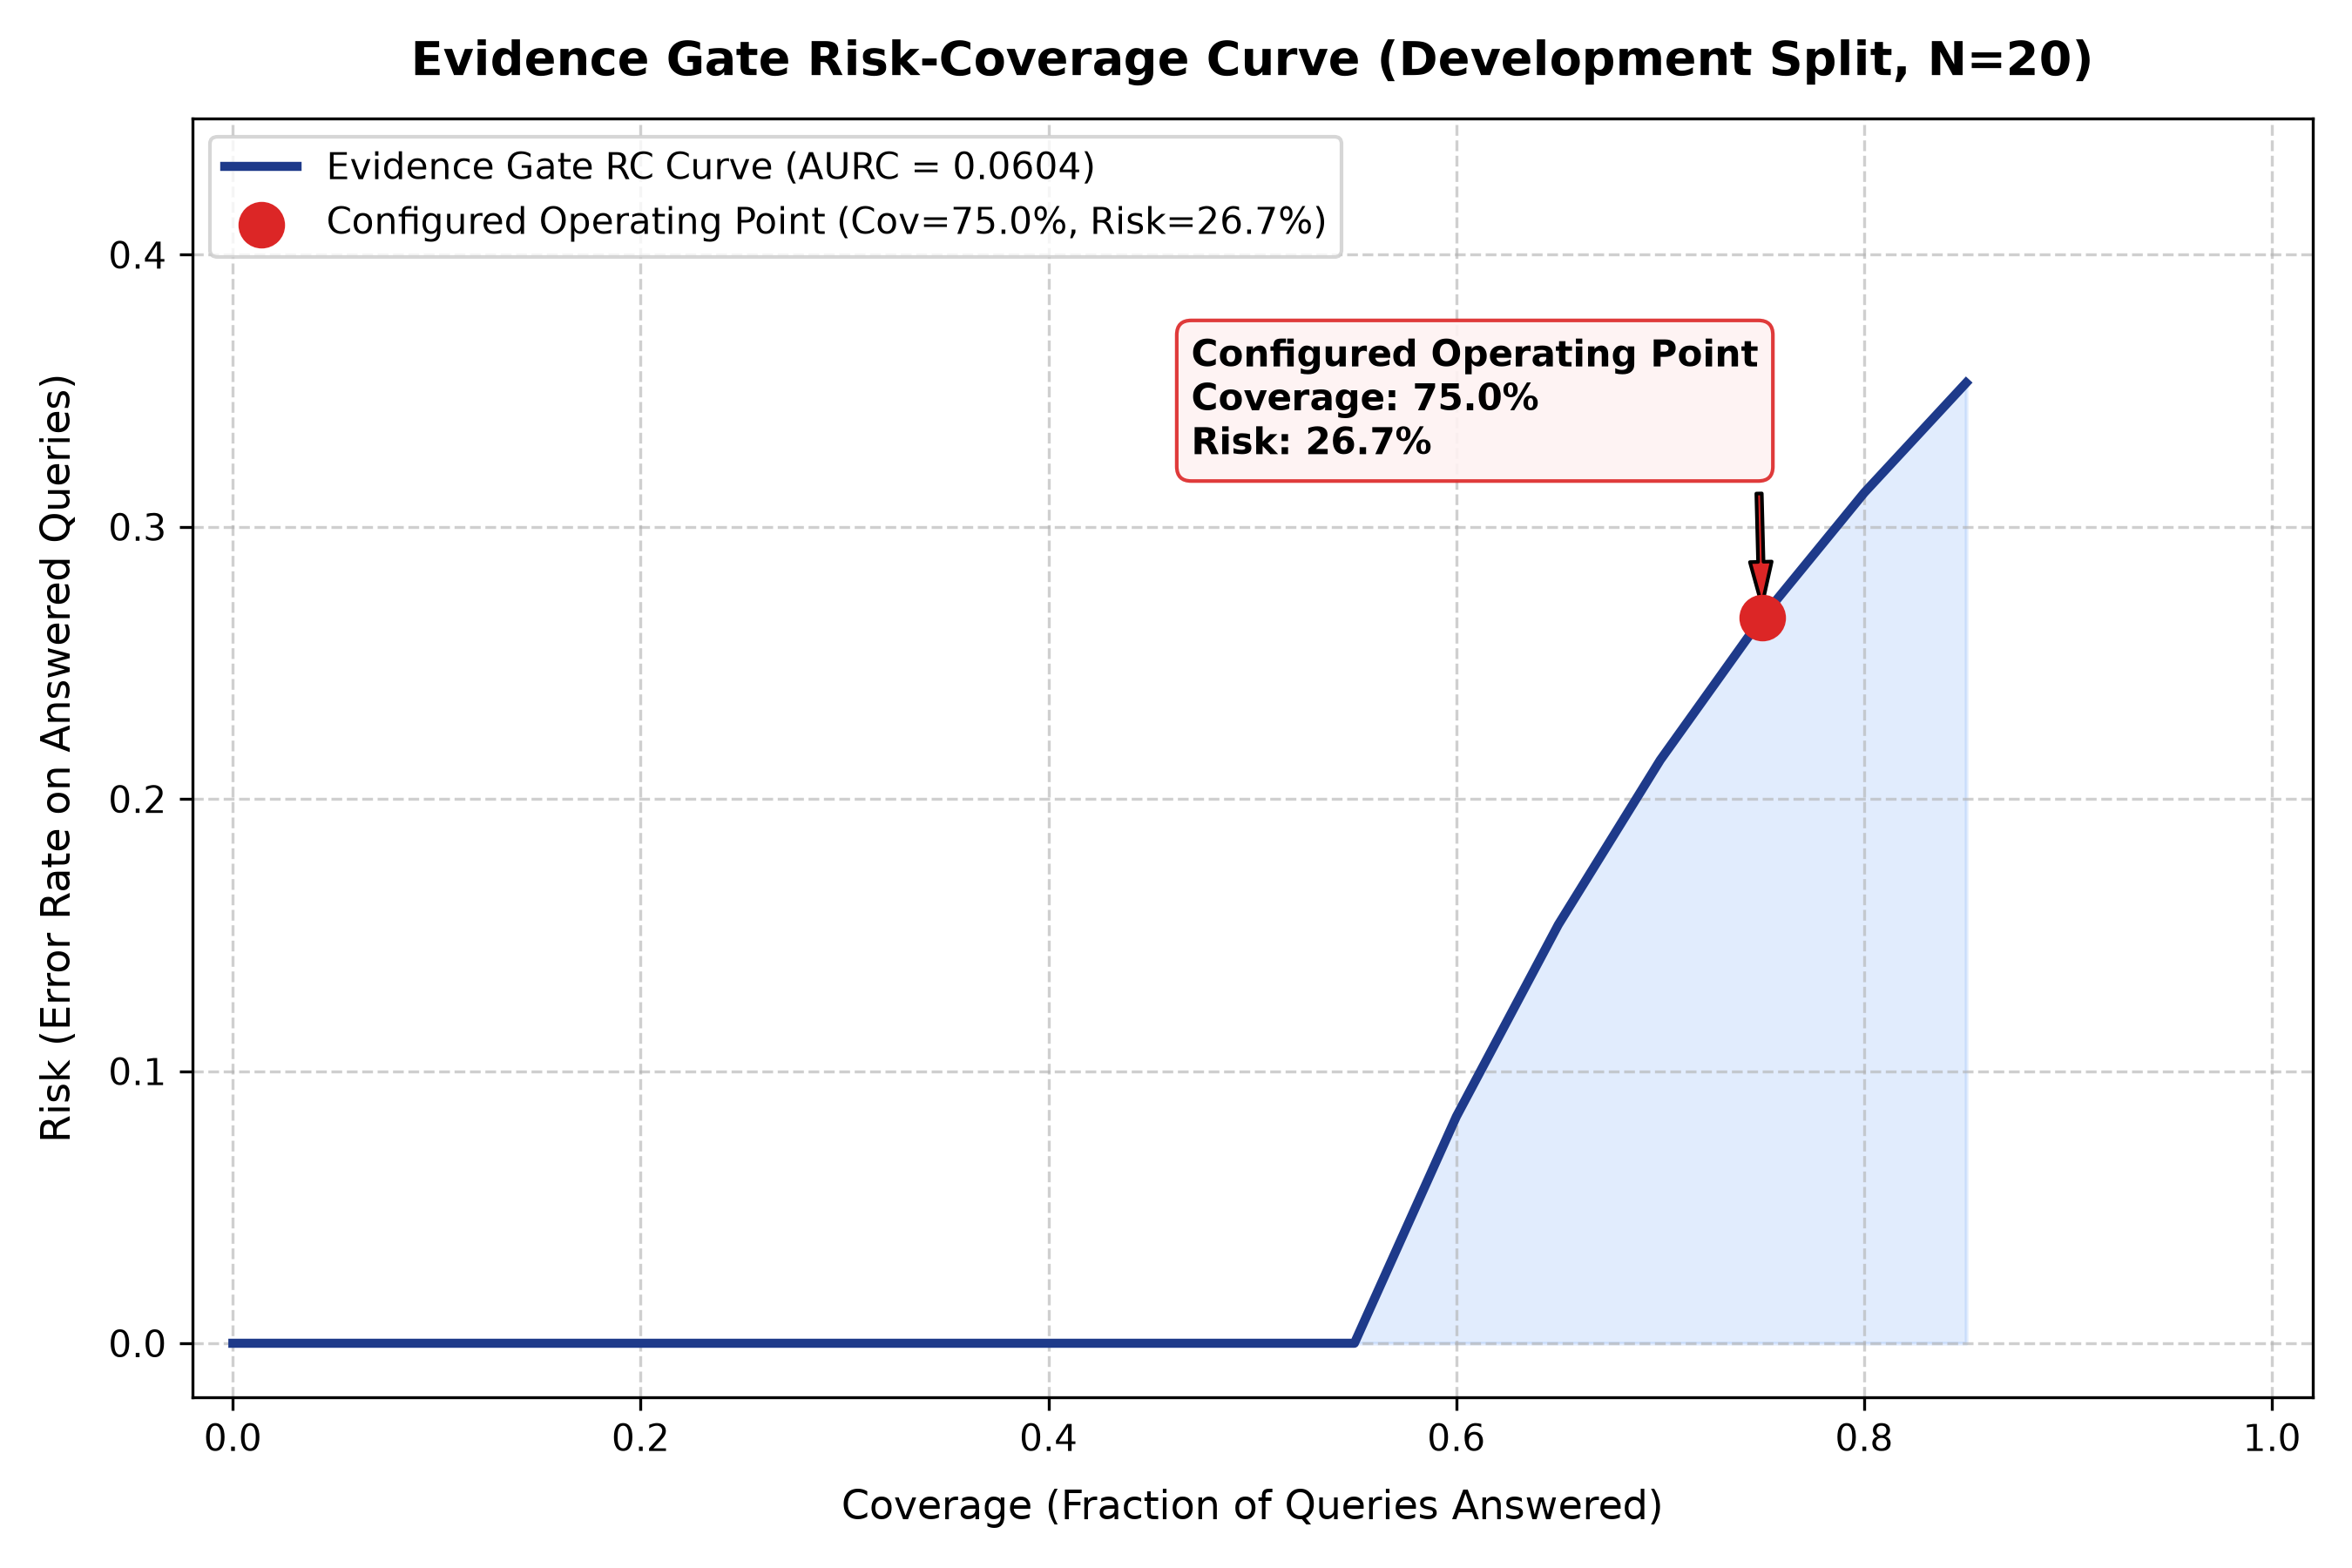

The file beside this chart, header and first rows:
threshold, coverage, risk, answered_count, wrong_answered_count, correct_abstention_rate, false_refusal_rate
0.0, 0.85, 0.3529, 17, 6, 0.6, 0.0
0.01, 0.85, 0.3529, 17, 6, 0.6, 0.0
0.02, 0.85, 0.3529, 17, 6, 0.6, 0.0
0.03, 0.85, 0.3529, 17, 6, 0.6, 0.0
0.04, 0.85, 0.3529, 17, 6, 0.6, 0.0
0.05, 0.85, 0.3529, 17, 6, 0.6, 0.0
0.06, 0.85, 0.3529, 17, 6, 0.6, 0.0
0.07, 0.85, 0.3529, 17, 6, 0.6, 0.0
0.08, 0.85, 0.3529, 17, 6, 0.6, 0.0
0.09, 0.85, 0.3529, 17, 6, 0.6, 0.0
0.1, 0.85, 0.3529, 17, 6, 0.6, 0.0
0.11, 0.85, 0.3529, 17, 6, 0.6, 0.0
0.12, 0.85, 0.3529, 17, 6, 0.6, 0.0
0.13, 0.85, 0.3529, 17, 6, 0.6, 0.0
0.14, 0.85, 0.3529, 17, 6, 0.6, 0.0
0.15, 0.85, 0.3529, 17, 6, 0.6, 0.0
0.16, 0.85, 0.3529, 17, 6, 0.6, 0.0
0.17, 0.85, 0.3529, 17, 6, 0.6, 0.0
0.18, 0.85, 0.3529, 17, 6, 0.6, 0.0
0.19, 0.85, 0.3529, 17, 6, 0.6, 0.0
0.2, 0.8, 0.3125, 16, 5, 0.6, 0.0667
0.21, 0.75, 0.2667, 15, 4, 0.6, 0.1333
0.22, 0.75, 0.2667, 15, 4, 0.6, 0.1333
0.23, 0.75, 0.2667, 15, 4, 0.6, 0.1333
0.24, 0.75, 0.2667, 15, 4, 0.6, 0.1333
0.25, 0.75, 0.2667, 15, 4, 0.6, 0.1333
0.26, 0.75, 0.2667, 15, 4, 0.6, 0.1333
0.27, 0.75, 0.2667, 15, 4, 0.6, 0.1333
0.28, 0.75, 0.2667, 15, 4, 0.6, 0.1333
0.29, 0.7, 0.2143, 14, 3, 0.6, 0.2
0.3, 0.7, 0.2143, 14, 3, 0.6, 0.2
0.31, 0.65, 0.1538, 13, 2, 0.8, 0.2
0.32, 0.65, 0.1538, 13, 2, 0.8, 0.2
0.33, 0.65, 0.1538, 13, 2, 0.8, 0.2
0.34, 0.65, 0.1538, 13, 2, 0.8, 0.2
0.35, 0.6, 0.0833, 12, 1, 1.0, 0.2
0.36, 0.6, 0.0833, 12, 1, 1.0, 0.2
0.37, 0.6, 0.0833, 12, 1, 1.0, 0.2
0.38, 0.6, 0.0833, 12, 1, 1.0, 0.2
0.39, 0.6, 0.0833, 12, 1, 1.0, 0.2
0.4, 0.6, 0.0833, 12, 1, 1.0, 0.2
0.41, 0.6, 0.0833, 12, 1, 1.0, 0.2
0.42, 0.6, 0.0833, 12, 1, 1.0, 0.2
0.43, 0.6, 0.0833, 12, 1, 1.0, 0.2
0.44, 0.6, 0.0833, 12, 1, 1.0, 0.2
0.45, 0.6, 0.0833, 12, 1, 1.0, 0.2
0.46, 0.6, 0.0833, 12, 1, 1.0, 0.2
0.47, 0.6, 0.0833, 12, 1, 1.0, 0.2
0.48, 0.6, 0.0833, 12, 1, 1.0, 0.2
0.49, 0.6, 0.0833, 12, 1, 1.0, 0.2
0.5, 0.6, 0.0833, 12, 1, 1.0, 0.2
0.51, 0.55, 0.0, 11, 0, 1.0, 0.2667
0.52, 0.55, 0.0, 11, 0, 1.0, 0.2667
0.53, 0.55, 0.0, 11, 0, 1.0, 0.2667
0.54, 0.55, 0.0, 11, 0, 1.0, 0.2667
0.55, 0.55, 0.0, 11, 0, 1.0, 0.2667
0.56, 0.55, 0.0, 11, 0, 1.0, 0.2667
0.57, 0.55, 0.0, 11, 0, 1.0, 0.2667
0.58, 0.55, 0.0, 11, 0, 1.0, 0.2667
0.59, 0.55, 0.0, 11, 0, 1.0, 0.2667
... 41 more rows
